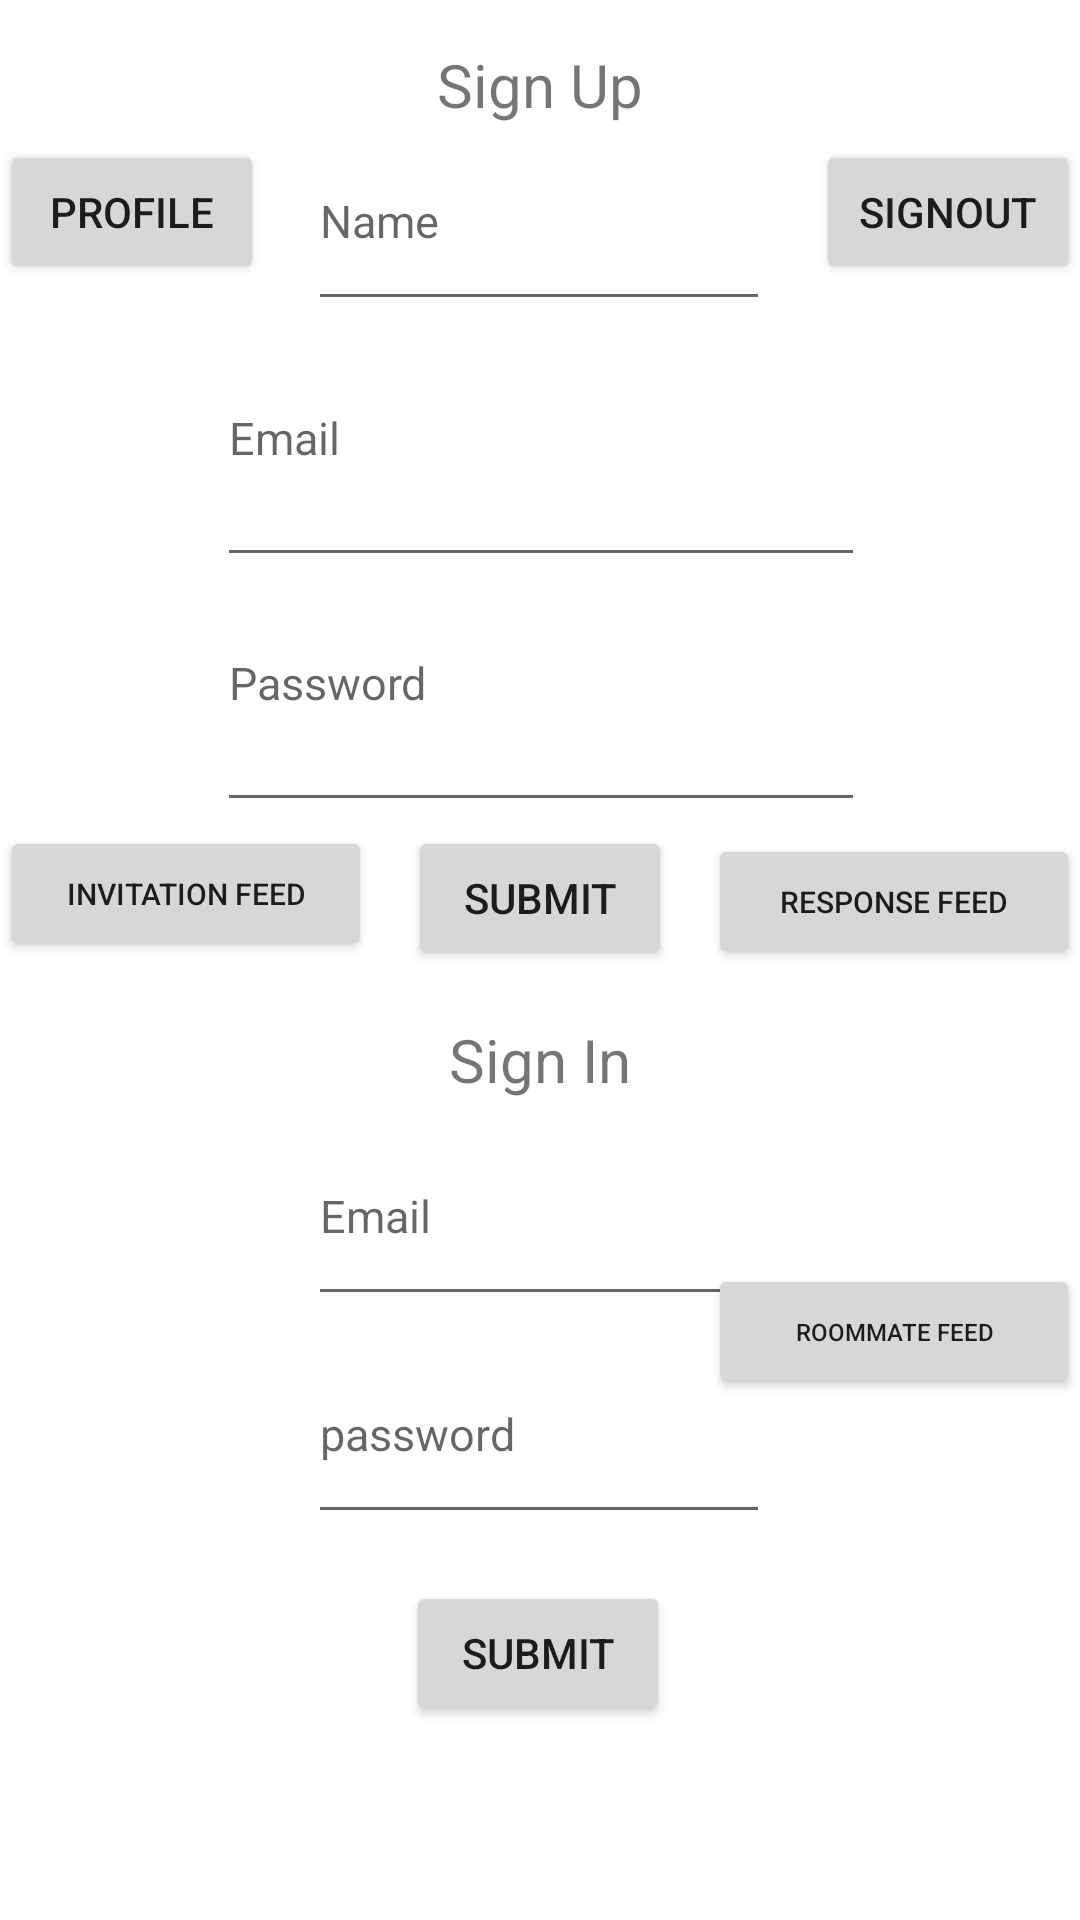

Layout XML and referenced resources for this Android screen:
<!-- AndroidManifest.xml: application theme Theme.HomeShare -->
<!-- res/layout/fragment_home.xml -->
<?xml version="1.0" encoding="utf-8"?>
<androidx.constraintlayout.widget.ConstraintLayout xmlns:android="http://schemas.android.com/apk/res/android"
    xmlns:app="http://schemas.android.com/apk/res-auto"
    xmlns:tools="http://schemas.android.com/tools"
    android:layout_width="match_parent"
    android:layout_height="match_parent"
    tools:context=".HomepageActivity">

    <EditText
        android:id="@+id/signInPassword"
        android:layout_width="154dp"
        android:layout_height="70dp"
        android:ems="10"
        android:hint="password"
        android:inputType="textPersonName"
        android:text=""
        android:textSize="15dp"
        app:layout_constraintBottom_toBottomOf="parent"
        app:layout_constraintEnd_toEndOf="parent"
        app:layout_constraintHorizontal_bias="0.498"
        app:layout_constraintStart_toStartOf="parent"
        app:layout_constraintTop_toTopOf="parent"
        app:layout_constraintVertical_bias="0.774" />

    <TextView
        android:id="@+id/text_home"
        android:layout_width="match_parent"
        android:layout_height="wrap_content"
        android:layout_marginStart="8dp"
        android:layout_marginTop="8dp"
        android:layout_marginEnd="8dp"
        android:text="Sign Up"
        android:textAlignment="center"
        android:textSize="20sp"
        app:layout_constraintBottom_toBottomOf="parent"
        app:layout_constraintEnd_toEndOf="parent"
        app:layout_constraintHorizontal_bias="0.0"
        app:layout_constraintStart_toStartOf="parent"
        app:layout_constraintTop_toTopOf="parent"
        app:layout_constraintVertical_bias="0.011" />

    <TextView
        android:id="@+id/sign_in"
        android:layout_width="match_parent"
        android:layout_height="wrap_content"
        android:layout_marginStart="8dp"
        android:layout_marginTop="8dp"
        android:layout_marginEnd="8dp"
        android:text="Sign In"
        android:textAlignment="center"
        android:textSize="20sp"
        app:layout_constraintBottom_toBottomOf="parent"
        app:layout_constraintEnd_toEndOf="parent"
        app:layout_constraintHorizontal_bias="1.0"
        app:layout_constraintStart_toStartOf="parent"
        app:layout_constraintTop_toTopOf="parent"
        app:layout_constraintVertical_bias="0.548" />

    <EditText
        android:id="@+id/inputName"
        android:layout_width="154dp"
        android:layout_height="70dp"
        android:ems="10"
        android:hint="Name"
        android:inputType="textPersonName"
        android:text=""
        android:textSize="15dp"
        app:layout_constraintBottom_toBottomOf="parent"
        app:layout_constraintEnd_toEndOf="parent"
        app:layout_constraintHorizontal_bias="0.498"
        app:layout_constraintStart_toStartOf="parent"
        app:layout_constraintTop_toTopOf="parent"
        app:layout_constraintVertical_bias="0.065" />

    <EditText
        android:id="@+id/signInEmail"
        android:layout_width="154dp"
        android:layout_height="70dp"
        android:ems="10"
        android:hint="Email"
        android:inputType="textPersonName"
        android:text=""
        android:textSize="15dp"
        app:layout_constraintBottom_toBottomOf="parent"
        app:layout_constraintEnd_toEndOf="parent"
        app:layout_constraintHorizontal_bias="0.498"
        app:layout_constraintStart_toStartOf="parent"
        app:layout_constraintTop_toTopOf="parent"
        app:layout_constraintVertical_bias="0.647" />

    <EditText
        android:id="@+id/inputPassword"
        android:layout_width="216dp"
        android:layout_height="96dp"
        android:ems="10"
        android:hint="Password"
        android:inputType="textPersonName"
        android:text=""
        android:textSize="15dp"
        app:layout_constraintBottom_toBottomOf="parent"
        app:layout_constraintEnd_toEndOf="parent"
        app:layout_constraintHorizontal_bias="0.502"
        app:layout_constraintStart_toStartOf="parent"
        app:layout_constraintTop_toTopOf="parent"
        app:layout_constraintVertical_bias="0.327" />

    <EditText
        android:id="@+id/inputEmail"
        android:layout_width="216dp"
        android:layout_height="96dp"
        android:ems="10"
        android:hint="Email"
        android:inputType="textPersonName"
        android:text=""
        android:textSize="15dp"
        app:layout_constraintBottom_toBottomOf="parent"
        app:layout_constraintEnd_toEndOf="parent"
        app:layout_constraintHorizontal_bias="0.502"
        app:layout_constraintStart_toStartOf="parent"
        app:layout_constraintTop_toTopOf="parent"
        app:layout_constraintVertical_bias="0.177" />

    <Button
        android:id="@+id/signInButton"
        android:layout_width="wrap_content"
        android:layout_height="wrap_content"
        android:text="Submit"
        android:onClick="signIn"
        app:layout_constraintBottom_toBottomOf="parent"
        app:layout_constraintEnd_toEndOf="parent"
        app:layout_constraintHorizontal_bias="0.498"
        app:layout_constraintStart_toStartOf="parent"
        app:layout_constraintTop_toTopOf="parent"
        app:layout_constraintVertical_bias="0.89" />

    <Button
        android:id="@+id/button"
        android:layout_width="wrap_content"
        android:layout_height="wrap_content"
        android:onClick="signUp"
        android:text="Submit"
        app:layout_constraintBottom_toBottomOf="parent"
        app:layout_constraintEnd_toEndOf="parent"
        app:layout_constraintStart_toStartOf="parent"
        app:layout_constraintTop_toTopOf="parent"
        app:layout_constraintVertical_bias="0.465" />

    <Button
        android:id="@+id/signOut"
        android:layout_width="wrap_content"
        android:layout_height="wrap_content"
        android:onClick="signOutUser"
        android:text="signOut"
        app:layout_constraintBottom_toBottomOf="parent"
        app:layout_constraintEnd_toEndOf="parent"
        app:layout_constraintHorizontal_bias="1.0"
        app:layout_constraintStart_toStartOf="parent"
        app:layout_constraintTop_toTopOf="parent"
        app:layout_constraintVertical_bias="0.079" />

    <Button
        android:id="@+id/profilepagebutton"
        android:layout_width="wrap_content"
        android:layout_height="wrap_content"
        android:onClick="goToProfilePage"
        android:text="Profile"
        app:layout_constraintBottom_toBottomOf="parent"
        app:layout_constraintEnd_toEndOf="parent"
        app:layout_constraintHorizontal_bias="0.0"
        app:layout_constraintStart_toStartOf="parent"
        app:layout_constraintTop_toTopOf="parent"
        app:layout_constraintVertical_bias="0.079" />

    <Button
        android:id="@+id/responseFeedButton"
        android:layout_width="124dp"
        android:layout_height="45dp"
        android:onClick="gotoResponseFeed"
        android:text="Response Feed"
        android:textSize="10sp"
        app:layout_constraintBottom_toBottomOf="parent"
        app:layout_constraintEnd_toEndOf="parent"
        app:layout_constraintHorizontal_bias="1.0"
        app:layout_constraintStart_toStartOf="parent"
        app:layout_constraintTop_toTopOf="parent"
        app:layout_constraintVertical_bias="0.467" />

    <Button
        android:id="@+id/invitationFeedButton"
        android:layout_width="124dp"
        android:layout_height="45dp"
        android:onClick="gotoInvitationFeed"
        android:text="Invitation Feed"
        android:textSize="10sp"
        app:layout_constraintBottom_toBottomOf="parent"
        app:layout_constraintEnd_toEndOf="parent"
        app:layout_constraintHorizontal_bias="0.0"
        app:layout_constraintStart_toStartOf="parent"
        app:layout_constraintTop_toTopOf="parent"
        app:layout_constraintVertical_bias="0.463" />

    <Button
        android:id="@+id/roommateFeedButton"
        android:layout_width="124dp"
        android:layout_height="45dp"
        android:onClick="gotoRoommateFeed"
        android:text="Roommate Feed"
        android:textSize="8sp"
        app:layout_constraintBottom_toBottomOf="parent"
        app:layout_constraintEnd_toEndOf="parent"
        app:layout_constraintHorizontal_bias="1.0"
        app:layout_constraintStart_toStartOf="parent"
        app:layout_constraintTop_toTopOf="parent"
        app:layout_constraintVertical_bias="0.708" />

</androidx.constraintlayout.widget.ConstraintLayout>
<!-- resources referenced by this layout -->
<resources>
  <style name="Theme.HomeShare" parent="Theme.MaterialComponents.DayNight.DarkActionBar">
          
          <item name="colorPrimary">@color/purple_500</item>
          <item name="colorPrimaryVariant">@color/purple_700</item>
          <item name="colorOnPrimary">@color/white</item>
          
          <item name="colorSecondary">@color/teal_200</item>
          <item name="colorSecondaryVariant">@color/teal_700</item>
          <item name="colorOnSecondary">@color/black</item>
          
          <item name="android:statusBarColor" tools:targetApi="l">?attr/colorPrimaryVariant</item>
          
      </style>
  <color name="purple_500">#53545E</color>
  <color name="purple_700">#FF3700B3</color>
  <color name="white">#FFFFFFFF</color>
  <color name="teal_200">#FF03DAC5</color>
  <color name="teal_700">#FF018786</color>
  <color name="black">#FF000000</color>
</resources>
